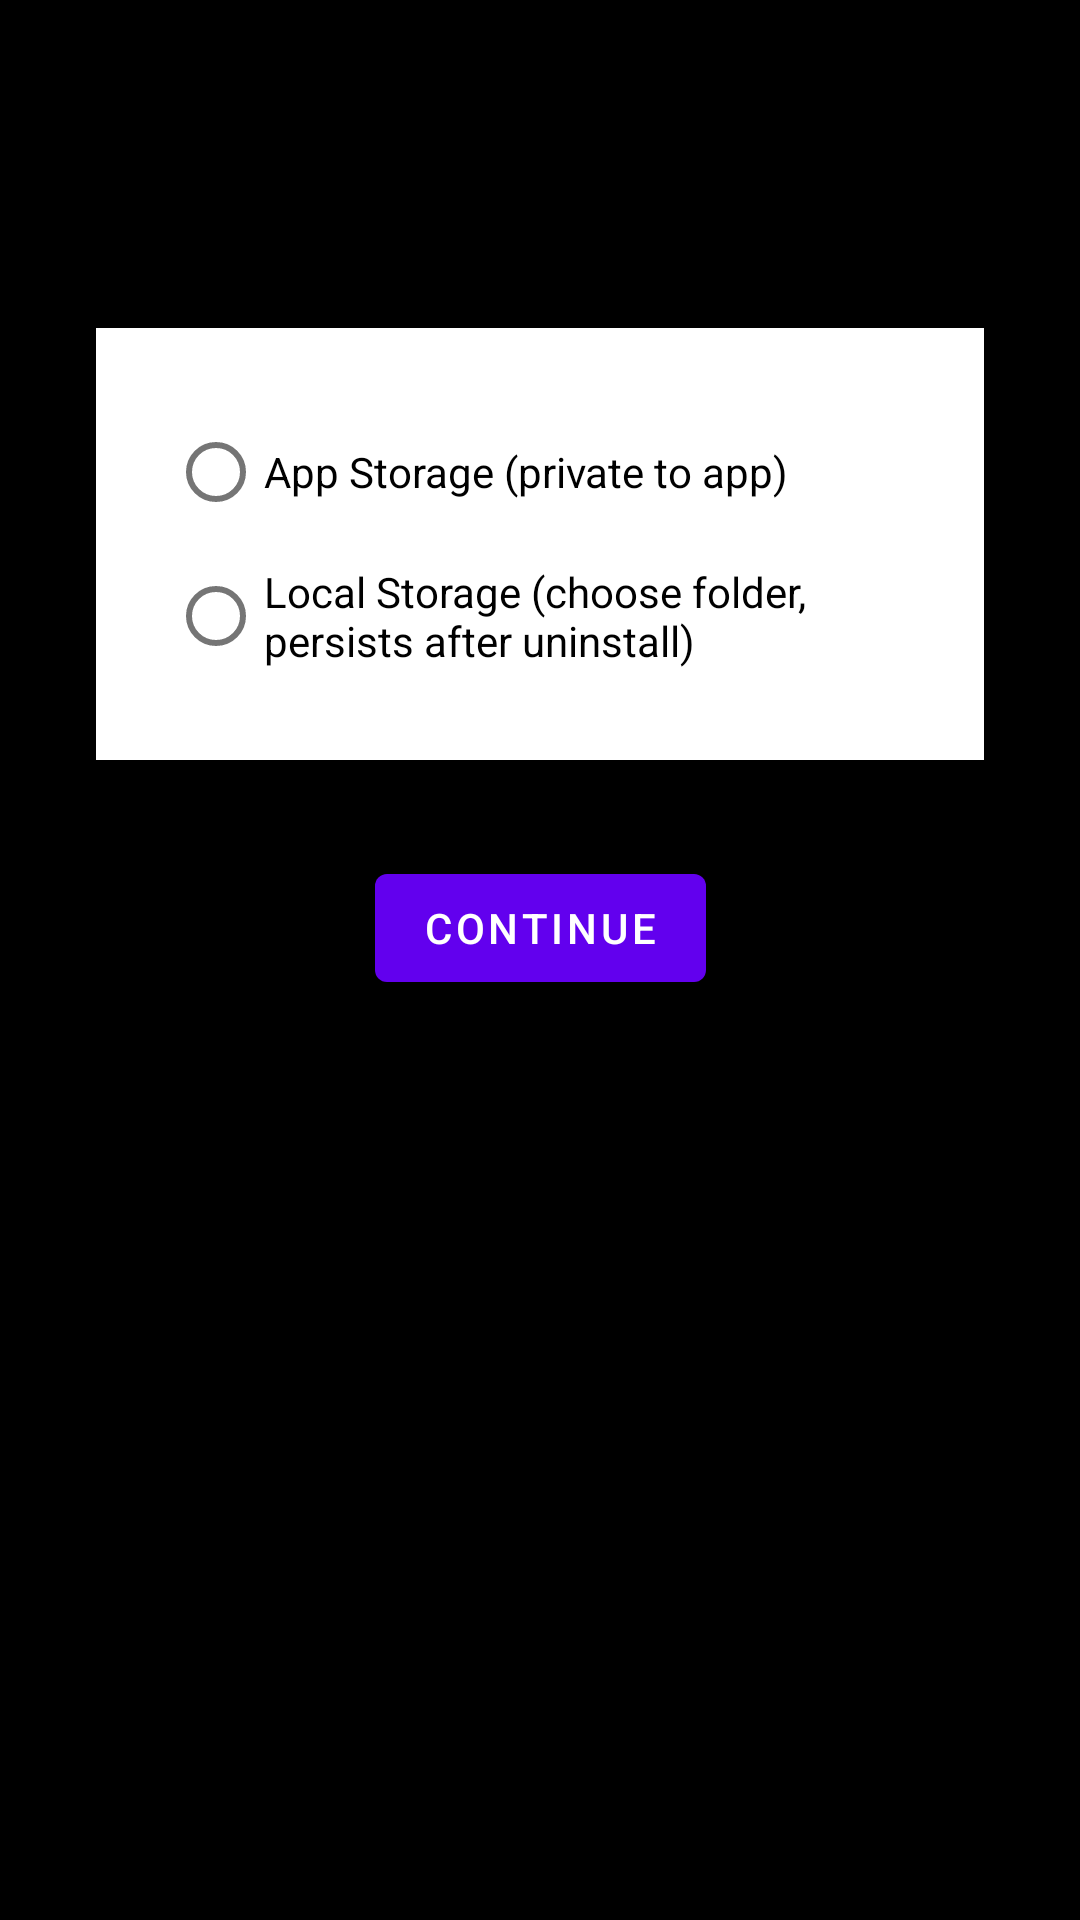

Produce the Android XML layout that renders to this screen, including the resource entries it uses.
<!-- AndroidManifest.xml: application theme Theme.DiaryApp -->
<!-- res/layout/activity_storage_selection.xml -->
<?xml version="1.0" encoding="utf-8"?>
<androidx.constraintlayout.widget.ConstraintLayout xmlns:android="http://schemas.android.com/apk/res/android"
    xmlns:app="http://schemas.android.com/apk/res-auto"
    android:layout_width="match_parent"
    android:layout_height="match_parent"
    android:background="@color/greyback">

    <TextView
        android:id="@+id/tvTitle"
        android:layout_width="wrap_content"
        android:layout_height="wrap_content"
        android:text="Choose Storage Option"
        android:textColor="@color/black"
        android:textSize="22sp"
        android:textStyle="bold"
        app:layout_constraintTop_toTopOf="parent"
        app:layout_constraintStart_toStartOf="parent"
        app:layout_constraintEnd_toEndOf="parent"
        android:layout_marginTop="48dp"/>

    <RadioGroup
        android:id="@+id/storageRadioGroup"
        android:layout_width="0dp"
        android:layout_height="wrap_content"
        android:orientation="vertical"
        app:layout_constraintTop_toBottomOf="@id/tvTitle"
        app:layout_constraintStart_toStartOf="parent"
        app:layout_constraintEnd_toEndOf="parent"
        android:layout_marginTop="32dp"
        android:layout_marginStart="32dp"
        android:layout_marginEnd="32dp"
        android:background="@color/white"
        android:padding="24dp">

        <RadioButton
            android:id="@+id/radioAppStorage"
            android:layout_width="wrap_content"
            android:layout_height="wrap_content"
            android:text="App Storage (private to app)"
            android:textColor="@color/black"/>

        <RadioButton
            android:id="@+id/radioLocalStorage"
            android:layout_width="wrap_content"
            android:layout_height="wrap_content"
            android:text="Local Storage (choose folder, persists after uninstall)"
            android:textColor="@color/black"/>
    </RadioGroup>

    <Button
        android:id="@+id/btnContinue"
        android:layout_width="wrap_content"
        android:layout_height="wrap_content"
        android:text="Continue"
        app:layout_constraintTop_toBottomOf="@id/storageRadioGroup"
        app:layout_constraintStart_toStartOf="parent"
        app:layout_constraintEnd_toEndOf="parent"
        android:layout_marginTop="32dp"/>

    <TextView
        android:id="@+id/tvRestorePrompt"
        android:layout_width="0dp"
        android:layout_height="wrap_content"
        android:textColor="@color/black"
        android:textSize="16sp"
        android:gravity="center"
        app:layout_constraintTop_toBottomOf="@id/btnContinue"
        app:layout_constraintStart_toStartOf="parent"
        app:layout_constraintEnd_toEndOf="parent"
        android:layout_marginTop="24dp"
        android:layout_marginStart="32dp"
        android:layout_marginEnd="32dp"/>

</androidx.constraintlayout.widget.ConstraintLayout>
<!-- resources referenced by this layout -->
<resources>
  <color name="black">#000000</color>
  <color name="white">#FFFFFF</color>
  <style name="Theme.DiaryApp" parent="Theme.MaterialComponents.DayNight.DarkActionBar">
          
          <item name="colorPrimary">@color/purple_500</item>
          <item name="colorPrimaryVariant">@color/purple_700</item>
          <item name="colorOnPrimary">@color/white</item>
          
          <item name="colorSecondary">@color/teal_200</item>
          <item name="colorSecondaryVariant">@color/teal_700</item>
          <item name="colorOnSecondary">@color/black</item>
          
          <item name="android:statusBarColor">?attr/colorPrimaryVariant</item>
          <item name="android:windowBackground">@color/background_black</item>
          <item name="android:textColorPrimary">@color/text_white</item>
          
      </style>
  <color name="purple_500">#FF6200EE</color>
  <color name="purple_700">#FF3700B3</color>
  <color name="teal_200">#FF03DAC5</color>
  <color name="teal_700">#FF018786</color>
  <color name="background_black">#000000</color>
  <color name="text_white">#FFFFFF</color>
</resources>
